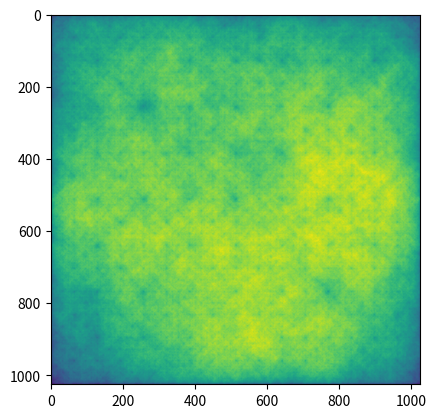

Here is the Python script that generated this plot:
"""
Lab Task

Implement the diamond-square method to generate terrain heightmaps.
Have your function take three parameters:

seed, which specifies the initial values at the corners;
iterations, which specifies the number of diamond-square iterations to perform; and
roughness, which specifies the magnitude of the random components added in the diamond and square steps.

"""
import random as rd
from matplotlib import pyplot as plt
import numpy as np
import math as mt
from tqdm import tqdm


def okAccess(value, maxValue):
    return min(maxValue, max(value, 0))


def getDiamondSquareData(seed, iterations, roughness):
    iterations = min(iterations, 10)
    length = int(mt.pow(2, iterations) + 1)
    lastIndex = length - 1
    data = np.zeros((length, length))

    data[0, 0] = seed*rd.random()
    data[0, lastIndex] = seed*rd.random()
    data[lastIndex, 0] = seed*rd.random()
    data[lastIndex, lastIndex] = seed*rd.random()
    stepIndex = length - 1
    subStepIndex = stepIndex // 2

    for ITER in tqdm(range(iterations)):

        sideSquare = int(mt.pow(2, ITER))
        rFactor = roughness / (ITER + 1)

        # Create diamond step
        for i in range(sideSquare):
            i = i * stepIndex
            for j in range(sideSquare):
                j = j * stepIndex

                vertx00 = data[i][j]
                vertx01 = data[i][j + stepIndex]

                vertx10 = data[i + stepIndex][j]
                vertx11 = data[i + stepIndex][j + stepIndex]
                data[i + subStepIndex][j + subStepIndex] = (vertx00 + vertx01 + vertx10 + vertx11) / 4 + rd.random() * rFactor

        # Square step

        nSquareIterRange = int(mt.ceil(length / subStepIndex))

        start = 1

        for i in range(nSquareIterRange):

            startPos = start * subStepIndex
            y = i * subStepIndex

            for j in range(startPos, lastIndex+1, stepIndex):
                x = j

                vertexCord = ((y - subStepIndex, x),
                              (y, x + subStepIndex),
                              (y + subStepIndex, x),
                              (y, x - subStepIndex))

                vertexData = (data[okAccess(cord[0], lastIndex)][okAccess(cord[1], lastIndex)] for cord in vertexCord)

                squareValue = (sum(vertexData)/4) + rd.random() * rFactor
                data[y][x] = squareValue

            start = (start + 1) % 2

        stepIndex = subStepIndex
        subStepIndex = stepIndex // 2

    plt.imshow(data)
    plt.show()
    return data


if __name__ == '__main__':
    test = getDiamondSquareData(10, 12, 20)

    plt.imshow(test)
    plt.show()
